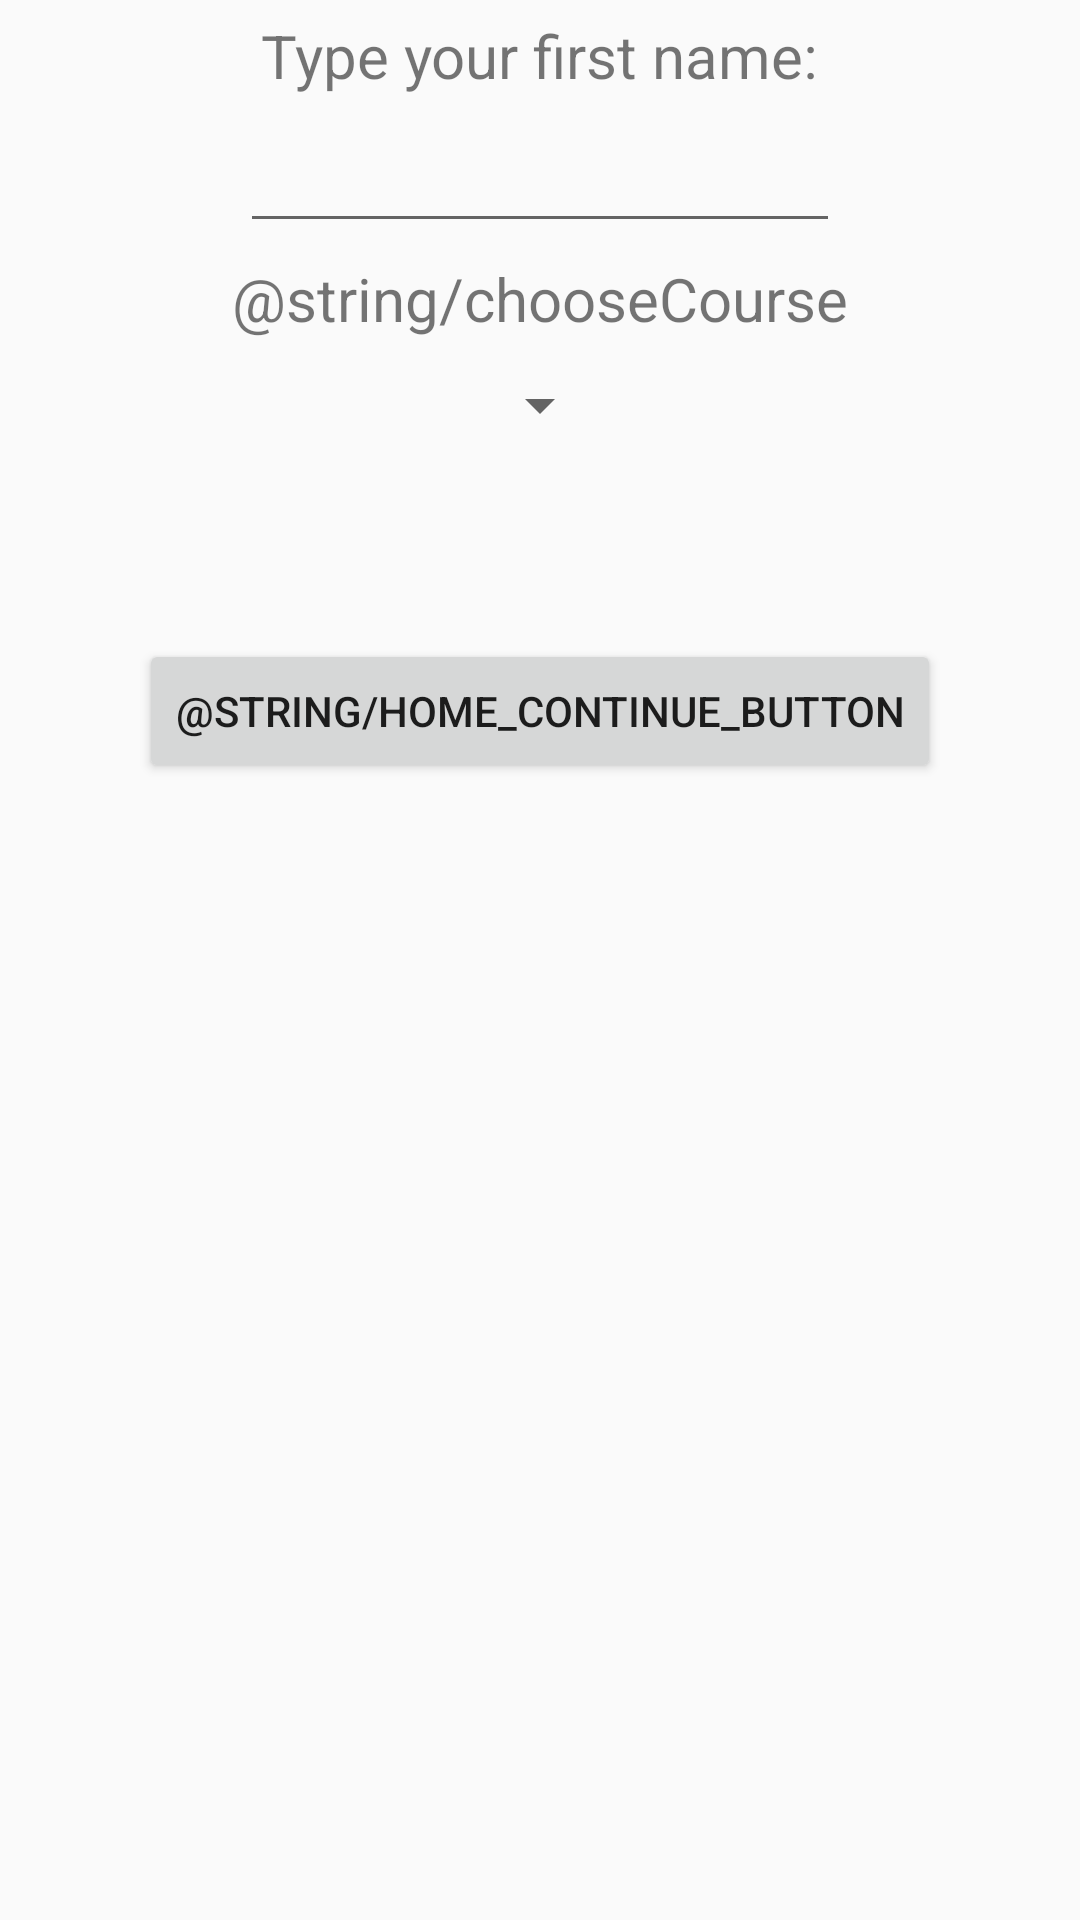

Write the Android layout XML for this screen, with the resource values it uses.
<!-- AndroidManifest.xml: application theme AppTheme -->
<!-- res/layout/home_section_fragment.xml -->
<?xml version="1.0" encoding="utf-8"?>
<RelativeLayout xmlns:android="http://schemas.android.com/apk/res/android"
    android:layout_width="match_parent"
    android:layout_height="match_parent">

    <TextView
        android:id="@+id/homeTopText"
        android:layout_width="wrap_content"
        android:layout_height="wrap_content"
        android:layout_alignParentTop="true"
        android:layout_centerHorizontal="true"
        android:layout_marginTop="5dp"
        android:text="@string/typeName"
        android:textSize="20sp" />

    <Button
        android:id="@+id/buttonHomeContinue"
        android:layout_width="wrap_content"
        android:layout_height="wrap_content"
        android:layout_below="@+id/homeCourseText"
        android:layout_centerHorizontal="true"
        android:layout_marginTop="100dp"
        android:text="@string/home_continue_button" />

    <EditText
        android:id="@+id/homeNameInput"
        android:layout_width="wrap_content"
        android:layout_height="wrap_content"
        android:layout_below="@+id/homeTopText"
        android:layout_centerHorizontal="true"
        android:layout_marginTop="5dp"
        android:width="200dp"
        android:inputType=""
        android:textSize="20sp" />

    <TextView
        android:id="@+id/homeCourseText"
        android:layout_width="wrap_content"
        android:layout_height="wrap_content"
        android:layout_below="@+id/homeNameInput"
        android:layout_centerHorizontal="true"
        android:layout_marginTop="5dp"
        android:text="@string/chooseCourse"
        android:textSize="20sp" />

    <Spinner
        android:layout_width="wrap_content"
        android:layout_height="wrap_content"
        android:layout_below="@+id/homeCourseText"
        android:layout_centerHorizontal="true"
        android:layout_marginTop="10dp" />

</RelativeLayout>
<!-- resources referenced by this layout -->
<resources>
  <string name="typeName">Type your first name:</string>
  <style name="AppTheme" parent="Theme.AppCompat.Light.NoActionBar">
          
      </style>
</resources>
